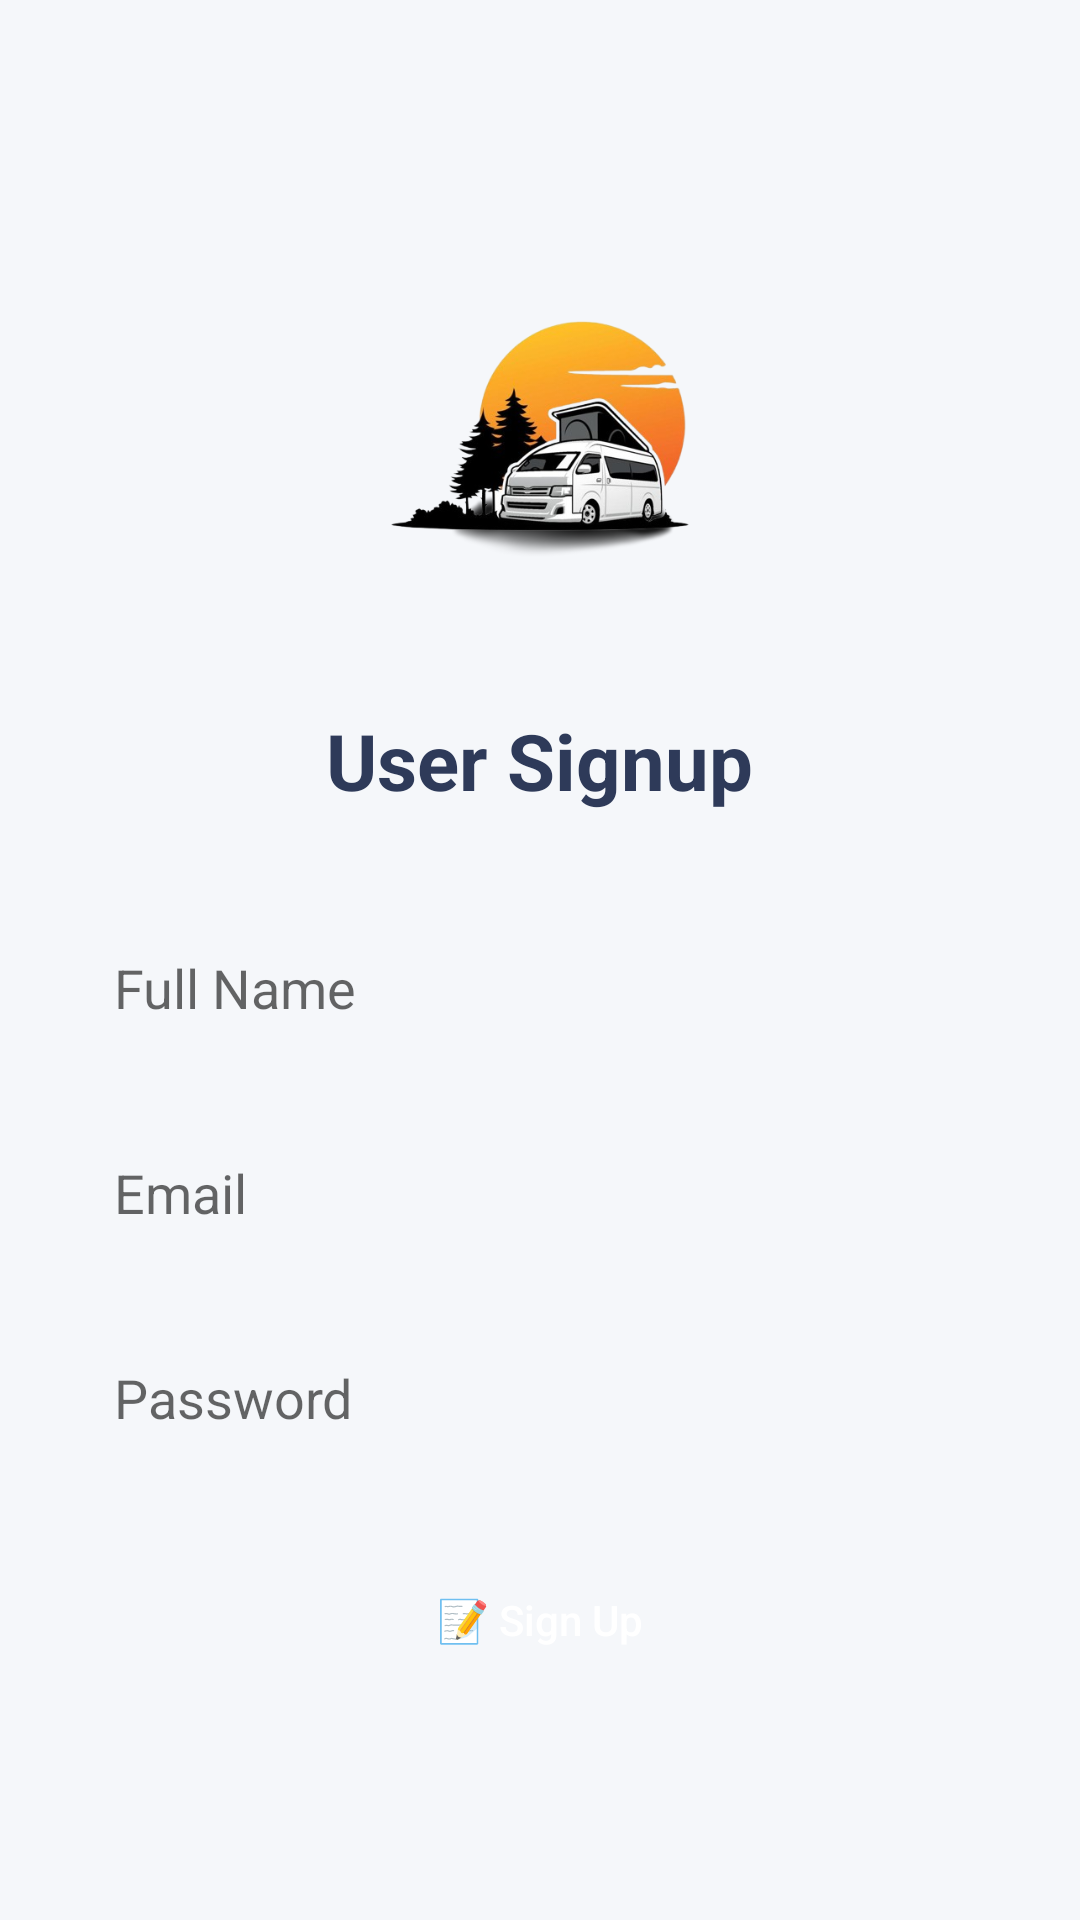

Android layout source for this screen:
<!-- AndroidManifest.xml: application theme Theme.AppCompat.Light.NoActionBar -->
<!-- res/layout/activity_user_signup.xml -->
<?xml version="1.0" encoding="utf-8"?>
<ScrollView xmlns:android="http://schemas.android.com/apk/res/android"
    android:layout_width="match_parent"
    android:layout_height="match_parent"
    android:padding="24dp"
    android:background="#F5F7FA">

    <LinearLayout
        android:orientation="vertical"
        android:gravity="center_horizontal"
        android:layout_width="match_parent"
        android:layout_height="wrap_content">

        
        <ImageView
            android:id="@+id/imgLogo"
            android:src="@drawable/loff"
            android:layout_width="140dp"
            android:layout_height="140dp"
            android:layout_marginTop="48dp"
            android:layout_marginBottom="24dp"
            android:contentDescription="User Logo" />

        
        <TextView
            android:text="User Signup"
            android:textSize="26sp"
            android:textStyle="bold"
            android:textColor="#2E3A59"
            android:layout_marginBottom="32dp"
            android:layout_width="wrap_content"
            android:layout_height="wrap_content" />

        
        <EditText
            android:id="@+id/etName"
            android:hint="Full Name"
            android:background="@drawable/edittext_bg"
            android:padding="14dp"
            android:layout_width="match_parent"
            android:layout_height="wrap_content"
            android:layout_marginBottom="16dp" />

        
        <EditText
            android:id="@+id/etEmail"
            android:hint="Email"
            android:inputType="textEmailAddress"
            android:background="@drawable/edittext_bg"
            android:padding="14dp"
            android:layout_width="match_parent"
            android:layout_height="wrap_content"
            android:layout_marginBottom="16dp" />

        
        <EditText
            android:id="@+id/etPassword"
            android:hint="Password"
            android:inputType="textPassword"
            android:background="@drawable/edittext_bg"
            android:padding="14dp"
            android:layout_width="match_parent"
            android:layout_height="wrap_content"
            android:layout_marginBottom="24dp" />

        
        <Button
            android:id="@+id/btnSignup"
            android:text="📝 Sign Up"
            android:layout_width="match_parent"
            android:layout_height="wrap_content"
            android:backgroundTint="#4CAF50"
            android:textColor="#FFFFFF"
            android:textAllCaps="false"
            android:elevation="4dp"
            android:padding="14dp"
            android:background="@drawable/rounded_button_green" />
    </LinearLayout>
</ScrollView>
<!-- resources referenced by this layout -->
<resources>
  <!-- drawable loff: png bitmap (drawable, 100935 bytes) -->
</resources>
